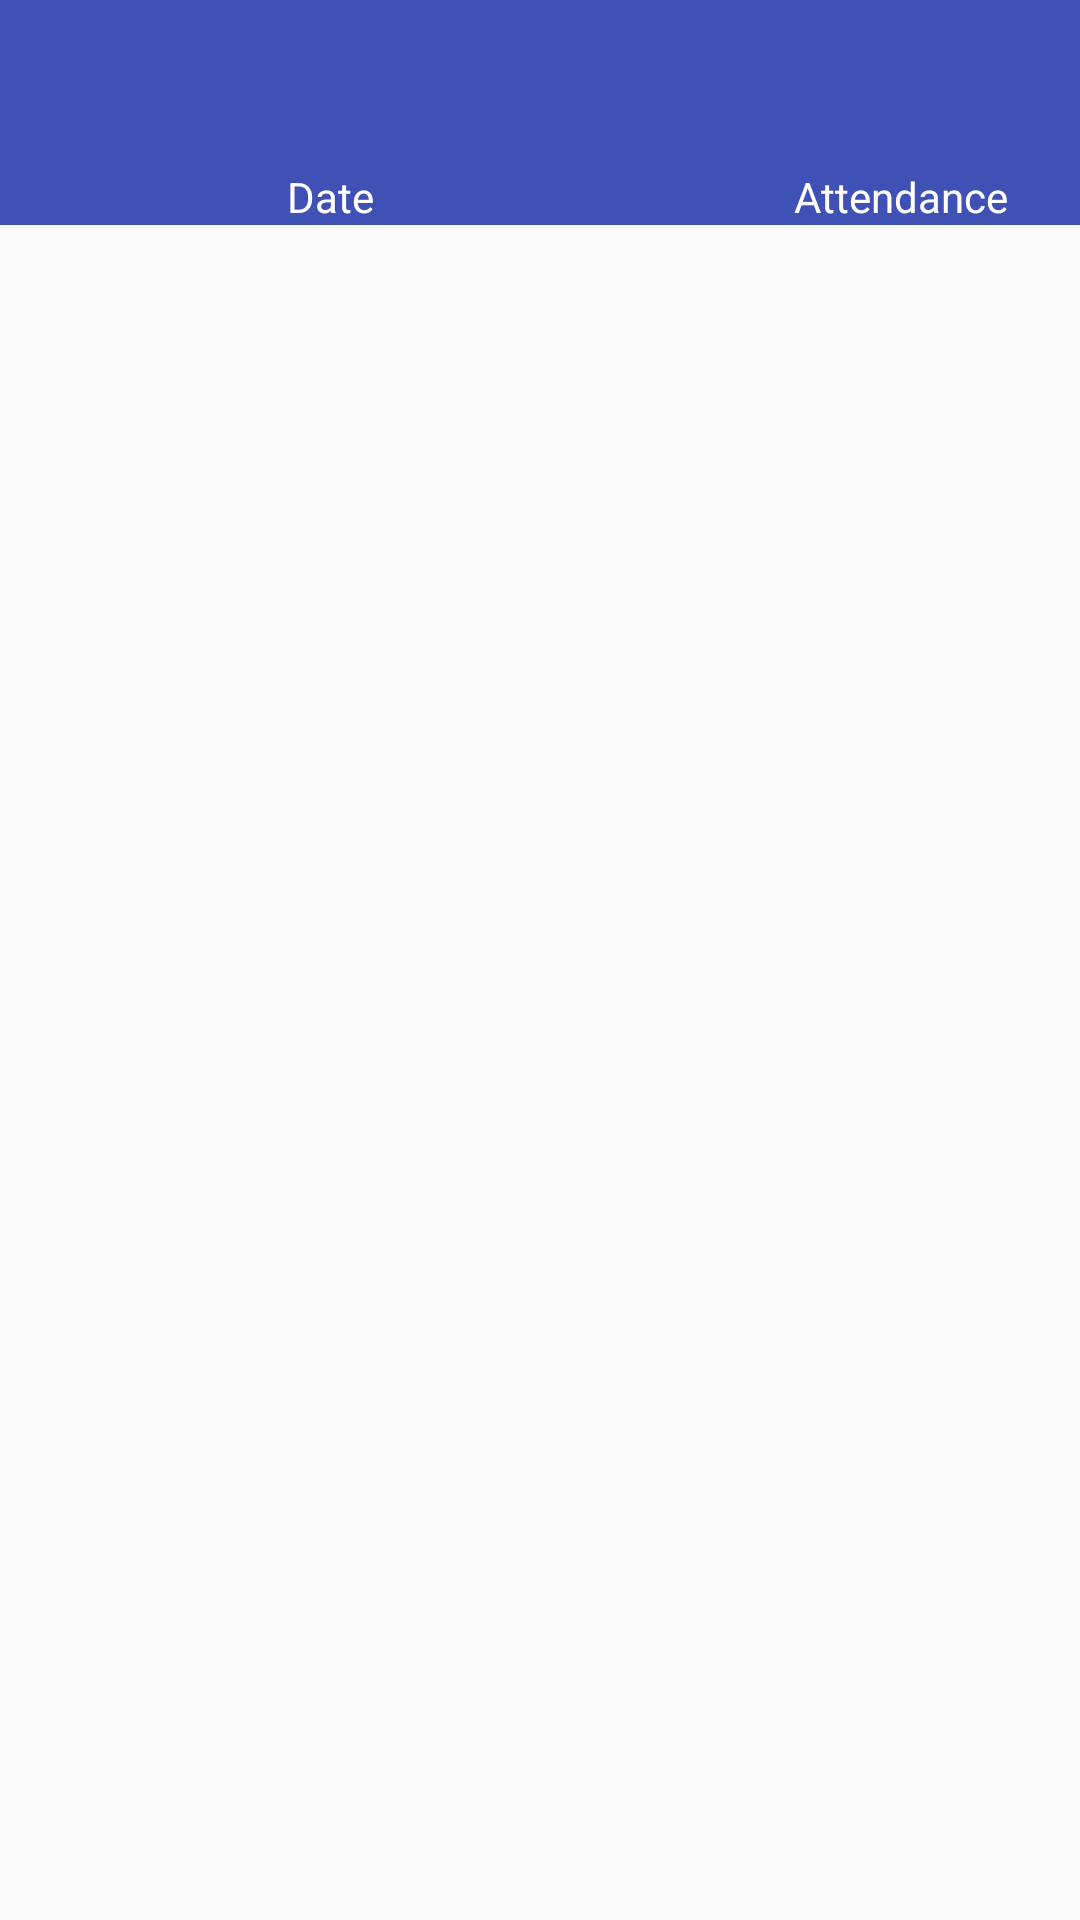

Android layout source for this screen:
<!-- AndroidManifest.xml: application theme AppMaterialTheme -->
<!-- res/layout/activity_attendence_record.xml -->
<?xml version="1.0" encoding="utf-8"?>
<RelativeLayout xmlns:android="http://schemas.android.com/apk/res/android"
    xmlns:app="http://schemas.android.com/apk/res-auto"
    xmlns:tools="http://schemas.android.com/tools"
    android:layout_width="match_parent"
    android:layout_height="match_parent"
    tools:context="com.hamroschool.activitypages.AttendenceRecord">

    <include
        android:id="@+id/toolbar"
        layout="@layout/tool_bar" />

    <TableRow

        android:id="@+id/info_bar"
        android:layout_width="match_parent"
        android:layout_height="wrap_content"
        android:layout_below="@+id/toolbar"
        android:background="@color/colorPrimary"
        android:dividerPadding="3dp"


        >

        <TextView
            android:id="@+id/date"
            android:layout_width="220dp"
            android:layout_height="wrap_content"
            android:gravity="center"
            android:text="Date"
            android:textColor="#fff" />

        <TextView
            android:id="@+id/tab_exam_type"
            android:layout_width="150dp"
            android:layout_height="wrap_content"
            android:layout_marginStart="5dp"
            android:gravity="center"
            android:text="Attendance"
            android:textColor="#fff" />


    </TableRow>

    <ScrollView
        android:id="@+id/scroll_view"
        android:layout_width="match_parent"
        android:layout_height="489dp"
        android:layout_below="@+id/info_bar">

        <TableLayout
            android:id="@+id/main_table"
            android:layout_width="match_parent"
            android:layout_height="wrap_content"
            android:layout_marginEnd="6dp"
            android:layout_marginStart="6dp">

        </TableLayout>
    </ScrollView>

    <ImageView
        android:id="@+id/imageView"
        android:layout_width="match_parent"
        android:layout_height="45dp"
        android:layout_alignParentBottom="true"
        android:layout_below="@+id/scroll_view" />

</RelativeLayout>
<!-- res/layout/tool_bar.xml (included above) -->
<?xml version="1.0" encoding="utf-8"?>
<android.support.v7.widget.Toolbar xmlns:android="http://schemas.android.com/apk/res/android"
    xmlns:app="http://schemas.android.com/apk/res-auto"
    android:layout_width="match_parent"
    android:layout_height="wrap_content"
    android:background="@color/colorPrimary"
    app:theme="@style/ThemeOverlay.AppCompat.Light">


    <TextView
        android:id="@+id/mainToolBar"
        android:layout_width="match_parent"

        android:layout_height="match_parent"
        android:textColor="#fff"
        android:textSize="16sp"
        android:textStyle="bold" />

</android.support.v7.widget.Toolbar>
<!-- resources referenced by this layout -->
<resources>
  <color name="colorPrimary">#3f51b5</color>
  <style name="AppMaterialTheme" parent="SuperMaterialTheme">
  
  
      </style>
  <style name="SuperMaterialTheme" parent="Theme.AppCompat.Light.NoActionBar">
          
          <item name="colorPrimary">@color/colorPrimary</item>
          <item name="colorPrimaryDark">@color/colorPrimaryDark</item>
          <item name="colorAccent">@color/colorAccent</item>
          <item name="android:keyTextColor">#ffff</item>
  
      </style>
  <color name="colorPrimaryDark">#303f9f</color>
  <color name="colorAccent">#FF4081</color>
</resources>
